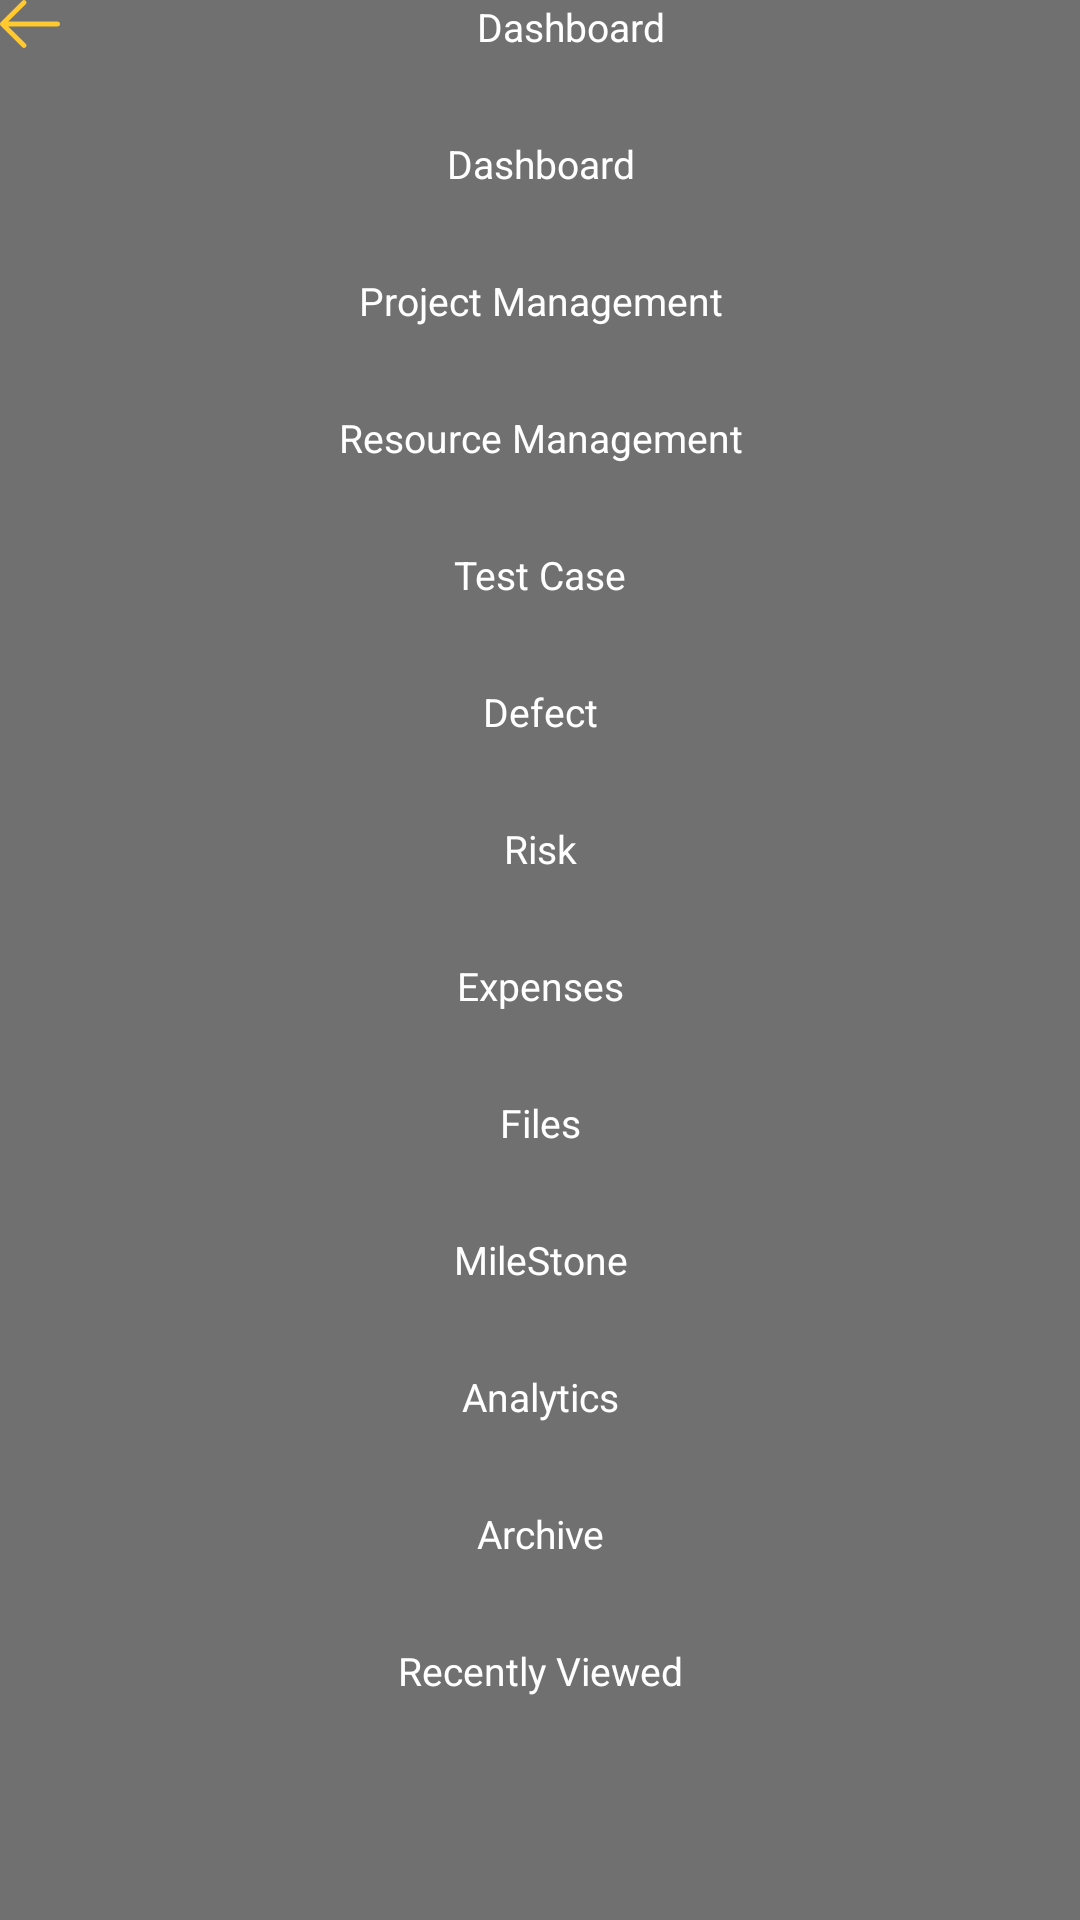

Android layout source for this screen:
<!-- AndroidManifest.xml: application theme CustomTheme -->
<!-- res/layout/activity_menu_dashboard.xml -->
<?xml version="1.0" encoding="utf-8"?>
<LinearLayout xmlns:android="http://schemas.android.com/apk/res/android"
    style="@style/AppTheme.NoActionBar"
    android:layout_width="match_parent"
    android:layout_height="match_parent"
    android:background="#707070"
    android:orientation="vertical">

    <LinearLayout
        android:layout_width="match_parent"
        android:layout_height="wrap_content"
        android:orientation="horizontal">

        <Button
            android:id="@+id/btnBack"
            android:layout_width="20dp"
            android:layout_height="16dp"
            android:background="@drawable/orange_back" />

        <TextView
            android:id="@+id/menu_dashboard"
            android:layout_width="match_parent"
            android:layout_height="wrap_content"
            android:layout_gravity="center"
            android:layout_weight="1"
            android:text="@string/dashboard"
            android:textAlignment="center"
            android:textColor="#FFFFFF"
            android:textSize="13sp" />
    </LinearLayout>

    <TextView
        android:id="@+id/menu_my_dashboard"
        android:layout_width="match_parent"
        android:layout_height="wrap_content"
        android:layout_gravity="center"
        android:layout_marginTop="28dp"
        android:text="@string/my_dashboard"
        android:textAlignment="center"
        android:textColor="#FFFFFF"
        android:textSize="13sp" />

    <TextView
        android:id="@+id/menu_project_management"
        android:layout_width="match_parent"
        android:layout_height="wrap_content"
        android:layout_gravity="center"
        android:layout_marginTop="28dp"
        android:text="@string/project_management"
        android:textAlignment="center"
        android:textColor="#FFFFFF"
        android:textSize="13sp" />

    <TextView
        android:id="@+id/menu_resource_management"
        android:layout_width="match_parent"
        android:layout_height="wrap_content"
        android:layout_gravity="center"
        android:layout_marginTop="28dp"
        android:text="@string/resource_management"
        android:textAlignment="center"
        android:textColor="#FFFFFF"
        android:textSize="13sp" />

    <TextView
        android:id="@+id/menu_test_case"
        android:layout_width="match_parent"
        android:layout_height="wrap_content"
        android:layout_gravity="center"
        android:layout_marginTop="28dp"
        android:text="@string/test_case"
        android:textAlignment="center"
        android:textColor="#FFFFFF"
        android:textSize="13sp" />

    <TextView
        android:id="@+id/menu_defect"
        android:layout_width="match_parent"
        android:layout_height="wrap_content"
        android:layout_gravity="center"
        android:layout_marginTop="28dp"
        android:text="@string/defect"
        android:textAlignment="center"
        android:textColor="#FFFFFF"
        android:textSize="13sp" />

    <TextView
        android:id="@+id/menu_risk"
        android:layout_width="match_parent"
        android:layout_height="wrap_content"
        android:layout_gravity="center"
        android:layout_marginTop="28dp"
        android:text="@string/risk"
        android:textAlignment="center"
        android:textColor="#FFFFFF"
        android:textSize="13sp" />

    <TextView
        android:id="@+id/menu_expenses"
        android:layout_width="match_parent"
        android:layout_height="wrap_content"
        android:layout_gravity="center"
        android:layout_marginTop="28dp"
        android:text="@string/expenses"
        android:textAlignment="center"
        android:textColor="#FFFFFF"
        android:textSize="13sp" />

    <TextView
        android:id="@+id/menu_files"
        android:layout_width="match_parent"
        android:layout_height="wrap_content"
        android:layout_gravity="center"
        android:layout_marginTop="28dp"
        android:text="@string/files"
        android:textAlignment="center"
        android:textColor="#FFFFFF"
        android:textSize="13sp" />

    <TextView
        android:id="@+id/menu_milestone"
        android:layout_width="match_parent"
        android:layout_height="wrap_content"
        android:layout_gravity="center"
        android:layout_marginTop="28dp"
        android:text="@string/milestone"
        android:textAlignment="center"
        android:textColor="#FFFFFF"
        android:textSize="13sp" />

    <TextView
        android:id="@+id/menu_analystics"
        android:layout_width="match_parent"
        android:layout_height="wrap_content"
        android:layout_gravity="center"
        android:layout_marginTop="28dp"
        android:text="@string/analytics"
        android:textAlignment="center"
        android:textColor="#FFFFFF"
        android:textSize="13sp" />

    <TextView
        android:id="@+id/menu_archive"
        android:layout_width="match_parent"
        android:layout_height="wrap_content"
        android:layout_gravity="center"
        android:layout_marginTop="28dp"
        android:text="@string/archive"
        android:textAlignment="center"
        android:textColor="#FFFFFF"
        android:textSize="13sp" />

    <TextView
        android:id="@+id/menu_recently_viewed"
        android:layout_width="match_parent"
        android:layout_height="wrap_content"
        android:layout_gravity="center"
        android:layout_marginTop="28dp"
        android:text="@string/recently_viewed"
        android:textAlignment="center"
        android:textColor="#FFFFFF"
        android:textSize="13sp" />
</LinearLayout>
<!-- resources referenced by this layout -->
<resources>
  <!-- drawable orange_back: png bitmap (drawable-hdpi, 469 bytes) -->
  <string name="analytics">Analytics</string>
  <string name="archive">Archive</string>
  <string name="dashboard">Dashboard</string>
  <string name="defect">Defect</string>
  <string name="expenses">Expenses</string>
  <string name="files">Files</string>
  <string name="milestone">MileStone</string>
  <string name="my_dashboard">Dashboard</string>
  <string name="project_management">Project Management</string>
  <string name="recently_viewed">Recently Viewed</string>
  <string name="resource_management">Resource Management</string>
  <string name="risk">Risk</string>
  <string name="test_case">Test Case</string>
  <style name="AppTheme.NoActionBar">
          <item name="windowActionBar">false</item>
          <item name="windowNoTitle">true</item>
      </style>
  <style name="CustomTheme" parent="Theme.AppCompat.Light">
  
          <item name="contentInsetStart">0dp</item>
      </style>
</resources>
